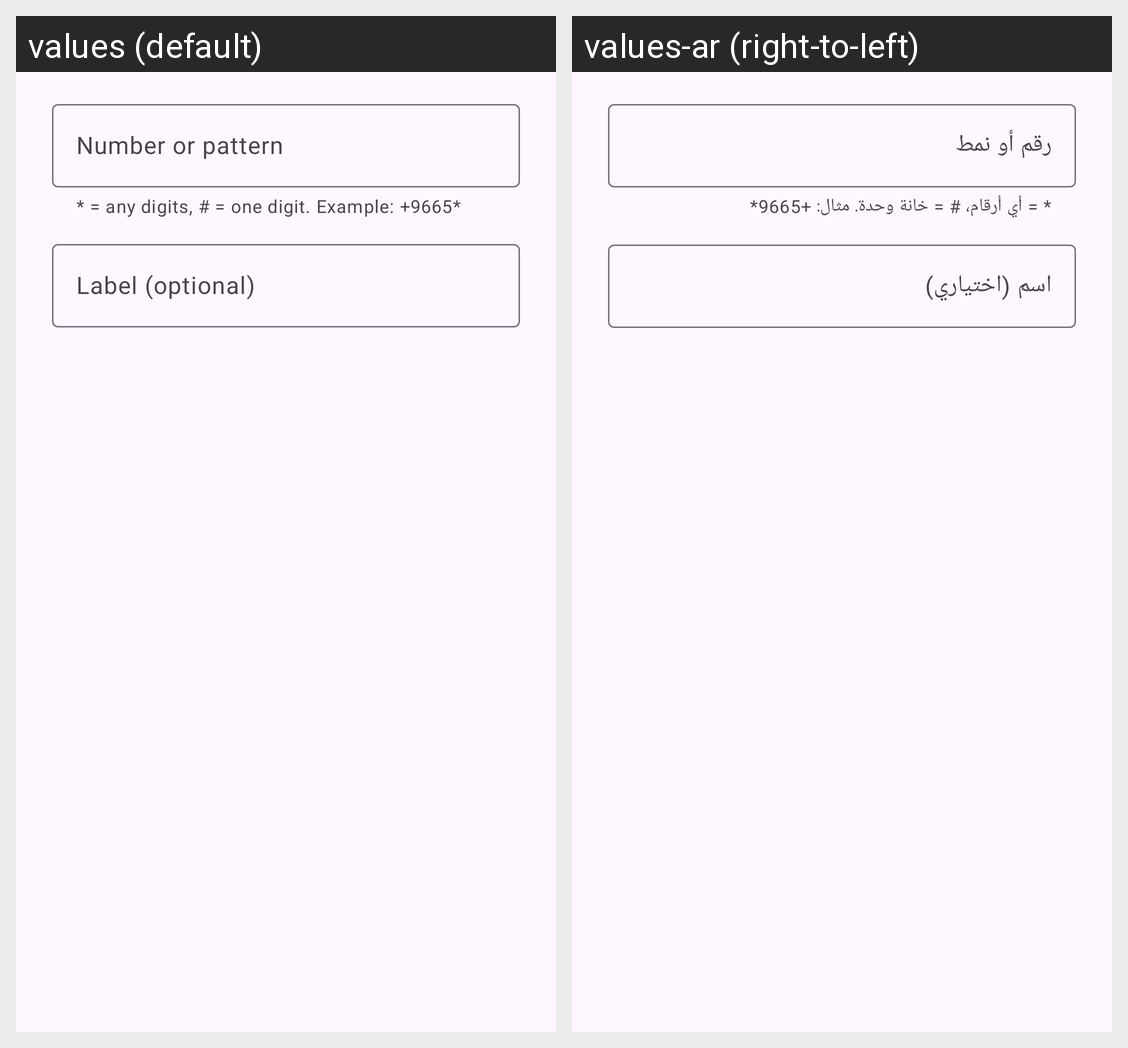

This grid shows one Android layout under two languages. Give, for every string resource on the screen, its name, the default text and each shown locale's text.
Android screen res/layout/dialog_add_blacklist.xml rendered under 2 locales, left to right: values (default), values-ar (right-to-left). Device: Nexus 5 (rendered at 1080×1920; each locale shown at half size, 540×960, under a caption strip naming it); theme Theme.BlockNumber.
Strings drawn on this screen, with the default value and each locale's value (text and hints the layout hard-codes, and strings that could not be matched under every locale, appear in the picture but are not listed):

pattern_hint
  values: Number or pattern
  values-ar: رقم أو نمط

pattern_helper
  values: * = any digits, # = one digit. Example: +9665*
  values-ar: * = أي أرقام، # = خانة وحدة. مثال: +9665*

label_hint
  values: Label (optional)
  values-ar: اسم (اختياري)
